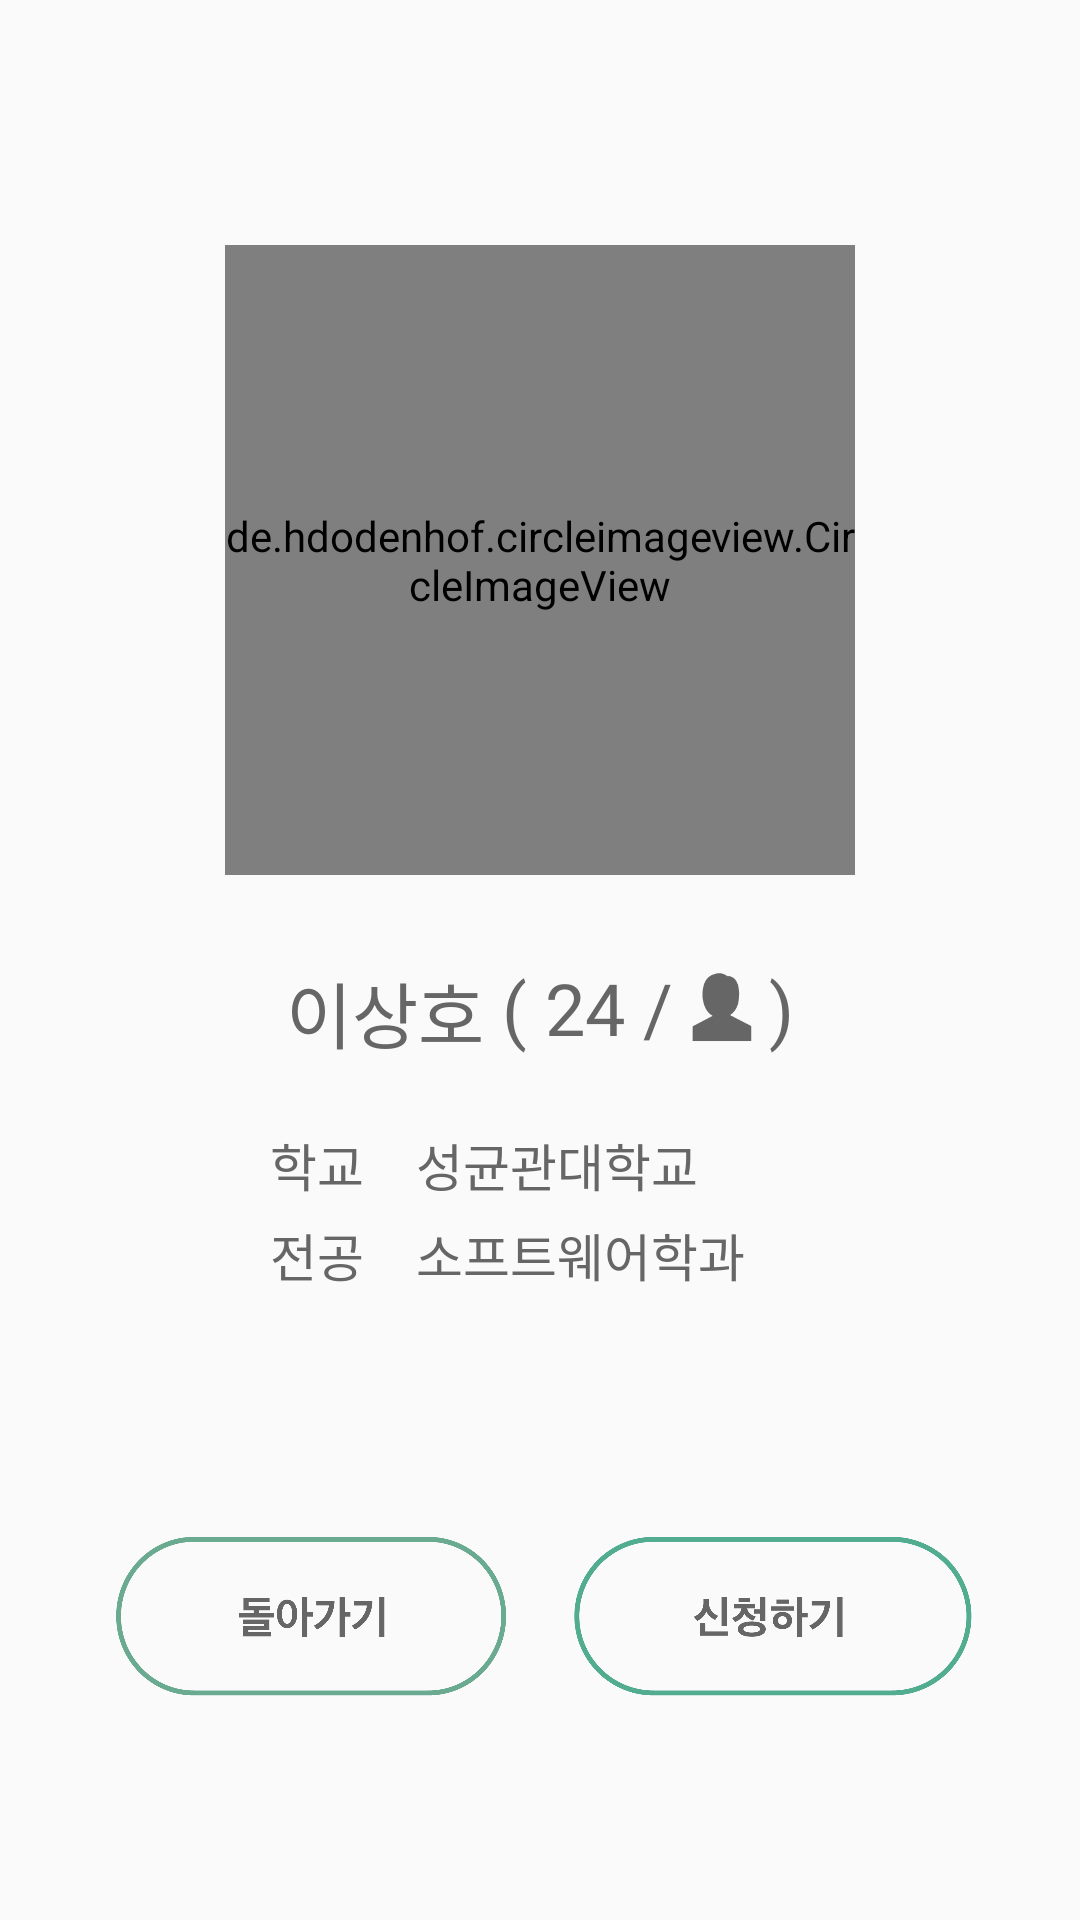

Write the Android layout XML for this screen, with the resource values it uses.
<!-- AndroidManifest.xml: application theme AppTheme -->
<!-- res/layout/popup_info_mentor_search.xml -->
<?xml version="1.0" encoding="utf-8"?>
<androidx.constraintlayout.widget.ConstraintLayout xmlns:app="http://schemas.android.com/apk/res-auto"
    xmlns:tools="http://schemas.android.com/tools"
    android:layout_width="380dp"
    android:layout_height="550dp"
    android:background="@drawable/popup_background"
    xmlns:android="http://schemas.android.com/apk/res/android">


    <de.hdodenhof.circleimageview.CircleImageView
        android:id="@+id/profile_photo"
        android:layout_width="210dp"
        android:layout_height="210dp"
        android:src="@drawable/prof_sample"
        app:civ_border_color="@color/CSMYellow"
        app:civ_border_overlay="false"
        app:civ_border_width="4dp"
        app:layout_constraintBottom_toBottomOf="parent"
        app:layout_constraintEnd_toEndOf="parent"
        app:layout_constraintVertical_bias="0.19"
        app:layout_constraintStart_toStartOf="parent"
        app:layout_constraintTop_toTopOf="parent"/>

    <androidx.appcompat.widget.AppCompatTextView
        android:id="@+id/item_name"
        android:layout_width="wrap_content"
        android:layout_height="wrap_content"
        android:fontFamily="@font/applesdgothicneob"
        android:text="이상호"
        android:textColor="@color/blackTitle"
        android:textSize="24sp"
        app:layout_constraintEnd_toStartOf="@id/item_basic"
        app:layout_constraintHorizontal_chainStyle="packed"
        android:layout_marginTop="28dp"
        app:layout_constraintStart_toStartOf="parent"
        app:layout_constraintTop_toBottomOf="@id/profile_photo"
        app:layout_constraintVertical_chainStyle="packed" />

    <androidx.appcompat.widget.AppCompatTextView
        android:id="@+id/item_basic"
        android:layout_width="wrap_content"
        android:layout_height="wrap_content"
        android:fontFamily="@font/applesdgothicneob"
        android:text=" ( 24 /"
        android:textColor="@color/blackTitle"
        android:textSize="24sp"
        app:layout_constraintEnd_toStartOf="@id/item_gender"
        app:layout_constraintTop_toTopOf="@id/item_name"
        app:layout_constraintStart_toEndOf="@id/item_name"
        />

    <androidx.appcompat.widget.AppCompatImageView
        android:id="@+id/item_gender"
        android:layout_width="32sp"
        android:layout_height="32sp"
        android:src="@drawable/main_male_icon"
        app:layout_constraintStart_toEndOf="@id/item_basic"
        app:layout_constraintTop_toTopOf="@id/item_name"
        app:layout_constraintEnd_toStartOf="@id/extra_text1"
        android:tint="@color/blackTitle"
        android:padding="4dp"
        />

    <androidx.appcompat.widget.AppCompatTextView
        android:id="@+id/extra_text1"
        android:layout_width="wrap_content"
        android:layout_height="wrap_content"
        android:fontFamily="@font/applesdgothicneob"
        android:text=")"
        android:textColor="@color/blackTitle"
        android:textSize="24sp"
        app:layout_constraintTop_toTopOf="@id/item_name"
        app:layout_constraintStart_toEndOf="@id/item_gender"
        app:layout_constraintEnd_toEndOf="parent"
        />

    <androidx.appcompat.widget.AppCompatTextView
        android:id="@+id/appCompatTextView6"
        android:layout_width="wrap_content"
        android:layout_height="wrap_content"
        android:layout_marginStart="90dp"
        android:layout_marginTop="21dp"
        android:fontFamily="@font/applesdgothicneob"
        android:text="학교    "
        android:textColor="@color/blackTitle"
        android:textSize="17sp"
        app:layout_constraintStart_toStartOf="parent"
        app:layout_constraintTop_toBottomOf="@+id/item_name" />

    <androidx.appcompat.widget.AppCompatTextView
        android:id="@+id/appCompatTextView7"
        android:layout_width="wrap_content"
        android:layout_height="wrap_content"
        android:layout_marginStart="90dp"
        android:fontFamily="@font/applesdgothicneob"
        android:text="전공    "
        android:textColor="@color/blackTitle"
        android:textSize="17sp"
        android:layout_marginTop="5dp"
        app:layout_constraintStart_toStartOf="parent"
        app:layout_constraintTop_toBottomOf="@+id/appCompatTextView6" />

    <androidx.appcompat.widget.AppCompatTextView
        android:id="@+id/campus"
        android:layout_width="wrap_content"
        android:layout_height="wrap_content"
        android:fontFamily="@font/applesdgothicneom"
        android:text="성균관대학교"
        android:textColor="@color/blackTitle"
        android:textSize="17sp"
        app:layout_constraintStart_toEndOf="@id/appCompatTextView6"
        app:layout_constraintTop_toTopOf="@id/appCompatTextView6"
        />
    <androidx.appcompat.widget.AppCompatTextView
        android:id="@+id/dept"
        android:layout_width="wrap_content"
        android:layout_height="wrap_content"
        android:fontFamily="@font/applesdgothicneom"
        android:text="소프트웨어학과"
        android:textColor="@color/blackTitle"
        android:textSize="17sp"
        app:layout_constraintStart_toEndOf="@id/appCompatTextView7"
        app:layout_constraintTop_toTopOf="@id/appCompatTextView7"
        />

    <Button
        android:id="@+id/popup_back_btn"
        android:layout_width="136dp"
        android:layout_height="55dp"
        android:background="@drawable/selector_search_popup_back_btn"
        android:layout_marginTop="46dp"
        android:layout_marginBottom="40dp"
        app:layout_constraintEnd_toEndOf="parent"
        app:layout_constraintBottom_toBottomOf="parent"
        app:layout_constraintHorizontal_bias="0.155"
        app:layout_constraintStart_toStartOf="parent"
        app:layout_constraintTop_toBottomOf="@id/appCompatTextView7"/>

    <Button
        android:id="@+id/popup_req_btn"
        android:layout_width="136dp"
        android:layout_height="55dp"
        android:background="@drawable/selector_search_popup_req_btn"
        android:layout_marginTop="46dp"
        android:layout_marginBottom="40dp"
        app:layout_constraintEnd_toEndOf="parent"
        app:layout_constraintBottom_toBottomOf="parent"
        app:layout_constraintHorizontal_bias="0.845"
        app:layout_constraintStart_toStartOf="parent"
        app:layout_constraintTop_toBottomOf="@id/appCompatTextView7"/>
</androidx.constraintlayout.widget.ConstraintLayout>
<!-- resources referenced by this layout -->
<resources>
  <color name="CSMYellow">#FFB549</color>
  <color name="blackTitle">#666666</color>
  <!-- drawable main_male_icon: png bitmap (drawable-xxhdpi, 1199 bytes) -->
  <!-- drawable prof_sample: jpg bitmap (drawable, 455521 bytes) -->
  <!-- drawable selector_search_popup_back_btn (drawable) -->
  <?xml version="1.0" encoding="utf-8"?>
  <selector xmlns:android="http://schemas.android.com/apk/res/android">
      
      <item android:state_pressed="true" android:drawable="@drawable/search_popup_back_btn_pressed" />
      <item android:state_selected="true" android:drawable="@drawable/search_popup_back_btn_pressed" />
      
      <item android:state_pressed="false" android:drawable="@drawable/search_popup_back_btn" />
      <item android:state_selected="false" android:drawable="@drawable/search_popup_back_btn" />
  </selector>
  <!-- drawable selector_search_popup_req_btn (drawable) -->
  <?xml version="1.0" encoding="utf-8"?>
  <selector xmlns:android="http://schemas.android.com/apk/res/android">
      
      <item android:state_pressed="true" android:drawable="@drawable/search_popup_req_btn_pressed" />
      <item android:state_selected="true" android:drawable="@drawable/search_popup_req_btn_pressed" />
      
      <item android:state_pressed="false" android:drawable="@drawable/search_popup_req_btn" />
      <item android:state_selected="false" android:drawable="@drawable/search_popup_req_btn" />
  </selector>
  <style name="AppTheme" parent="Theme.AppCompat.Light.NoActionBar">
          
          <item name="colorPrimary">@color/colorPrimary</item>
          <item name="colorPrimaryDark">@color/colorPrimaryDark</item>
          <item name="colorAccent">@color/colorAccent</item>
          
          <item name="android:datePickerStyle">@style/MyDatePicker</item>
  
      </style>
  <!-- drawable search_popup_back_btn_pressed: png bitmap (drawable-xxhdpi, 14515 bytes) -->
  <!-- drawable search_popup_back_btn: png bitmap (drawable, 18325 bytes) -->
  <!-- drawable search_popup_req_btn_pressed: png bitmap (drawable-xxhdpi, 16654 bytes) -->
  <!-- drawable search_popup_req_btn: png bitmap (drawable, 20014 bytes) -->
  <color name="colorPrimary">#51aD91</color>
  <color name="colorPrimaryDark">#51aD91</color>
  <color name="colorAccent">#51aD91</color>
  <style name="MyDatePicker" parent="android:Widget.Material.Light.DatePicker">
          <item name="android:datePickerMode">spinner</item>
          <item name="android:fontFamily">@font/applesdgothicneom</item>
      </style>
</resources>
